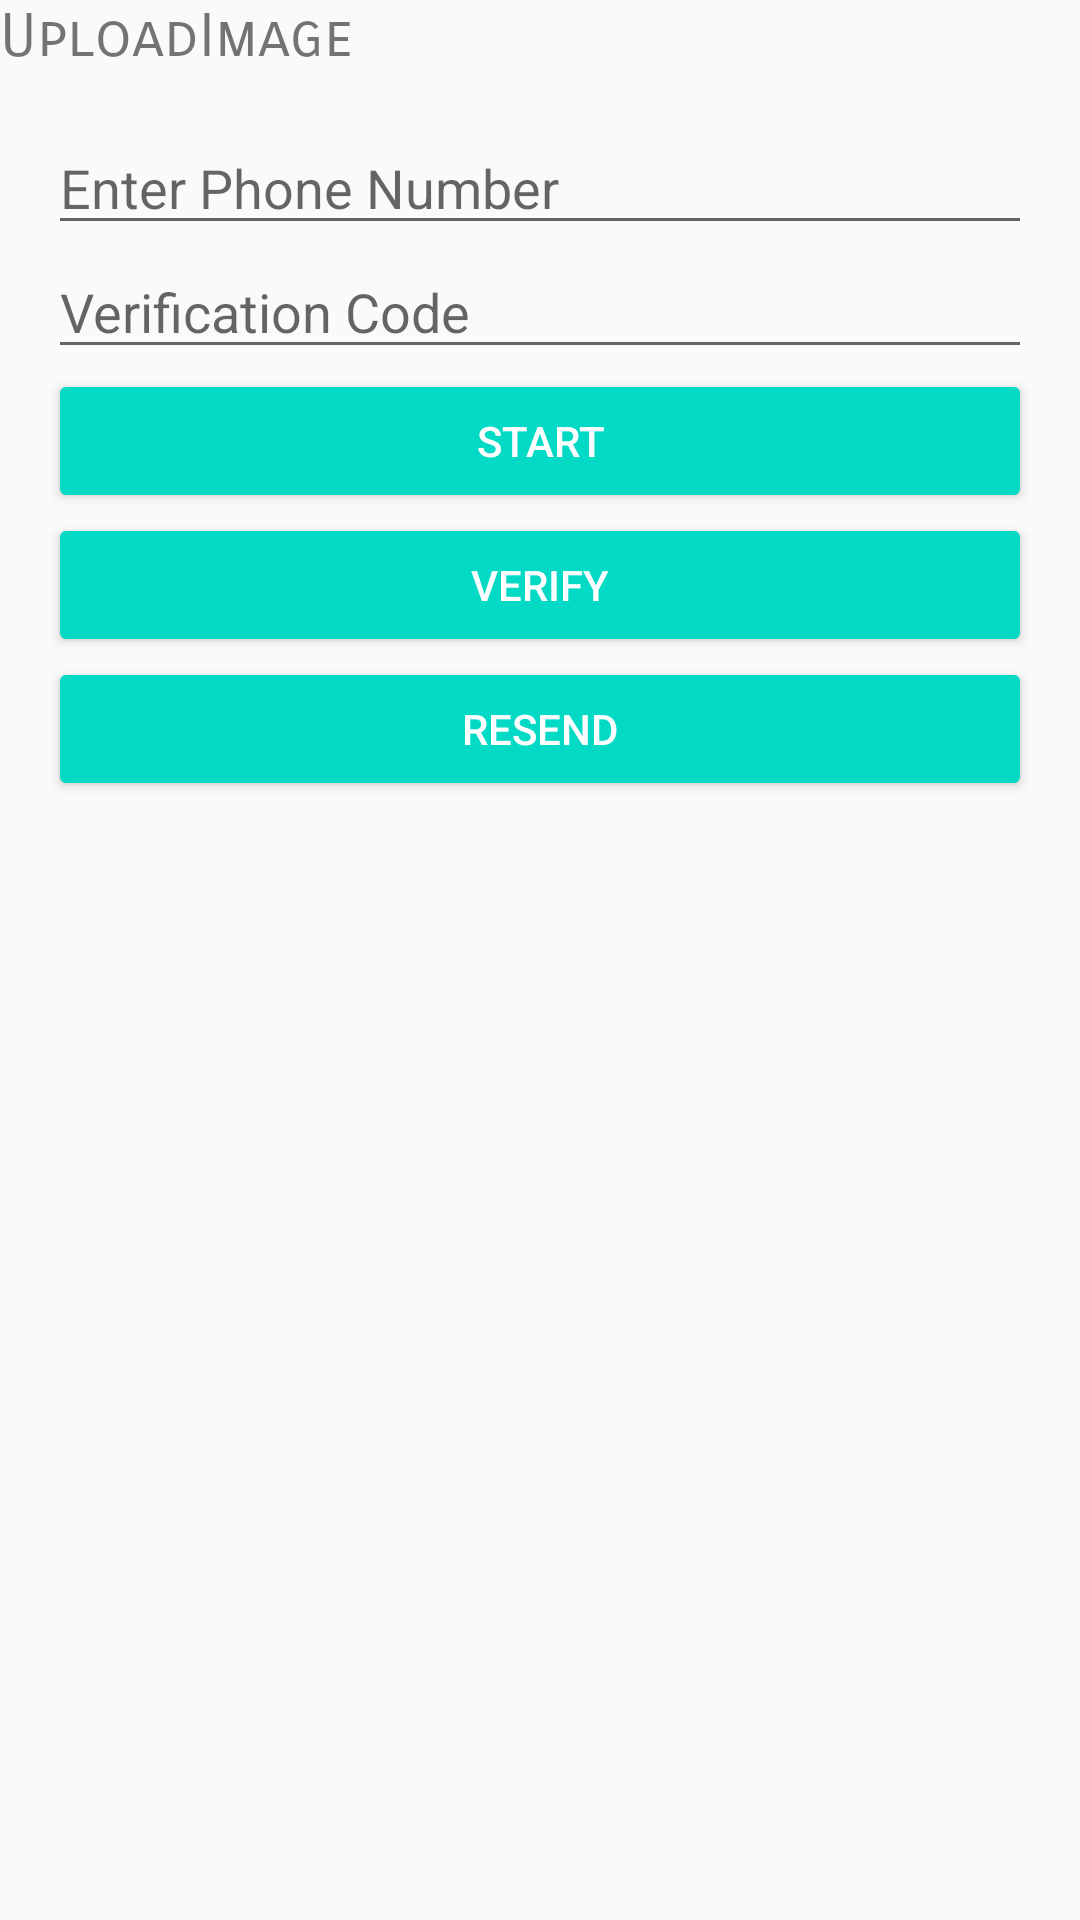

Here is an Android app screen rendered from its layout file. Give the layout XML and the strings, colors and styles it references.
<!-- AndroidManifest.xml: application theme AppTheme -->
<!-- res/layout/activity_phone_auth.xml -->
<?xml version="1.0" encoding="utf-8"?>
<LinearLayout xmlns:android="http://schemas.android.com/apk/res/android"
    xmlns:app="http://schemas.android.com/apk/res-auto"
    xmlns:tools="http://schemas.android.com/tools"
    android:layout_width="match_parent"
    android:layout_height="match_parent"
    android:orientation="vertical"
    tools:context="com.example.test.uploadimage.PhoneAuthActivity">

    <TextView
        android:id="@+id/title_text"
        android:layout_width="wrap_content"
        android:layout_height="wrap_content"
        android:layout_marginBottom="@dimen/title_bottom_margin"
        android:fontFamily="sans-serif-smallcaps"
        android:text="@string/app_name"
        android:textSize="20sp" />

    <LinearLayout
        android:id="@+id/phone_auth_fields"
        android:layout_width="fill_parent"
        android:layout_height="wrap_content"
        android:orientation="vertical"
        android:paddingLeft="16dp"
        android:paddingRight="16dp">

        <LinearLayout
            android:layout_width="match_parent"
            android:layout_height="wrap_content"
            android:orientation="vertical">

            <EditText
                android:id="@+id/field_phone_number"
                android:layout_width="match_parent"
                android:layout_height="wrap_content"
                android:hint="@string/hint_phone_number"
                android:inputType="phone" />

            <EditText
                android:id="@+id/field_verification_code"
                android:layout_width="match_parent"
                android:layout_height="wrap_content"
                android:hint="@string/hint_verification_code"
                android:inputType="number" />

        </LinearLayout>

        <LinearLayout
            android:layout_width="match_parent"
            android:layout_height="wrap_content"
            android:orientation="vertical"
            android:weightSum="3.0">

            <Button
                android:id="@+id/button_start_verification"
                android:layout_width="match_parent"
                android:layout_height="wrap_content"
                android:layout_weight="1.0"
                android:text="@string/start_phone_auth"
                android:theme="@style/ThemeOverlay.MyDarkButton" />

            <Button
                android:id="@+id/button_verify_phone"
                android:layout_width="match_parent"
                android:layout_height="wrap_content"
                android:layout_weight="1.0"
                android:text="@string/verify_phone_auth"
                android:theme="@style/ThemeOverlay.MyDarkButton" />

            <Button
                android:id="@+id/button_resend"
                android:layout_width="match_parent"
                android:layout_height="wrap_content"
                android:layout_weight="1.0"
                android:text="@string/resend_phone_auth"
                android:theme="@style/ThemeOverlay.MyDarkButton" />
        </LinearLayout>

    </LinearLayout>

</LinearLayout>
<!-- resources referenced by this layout -->
<resources>
  <dimen name="title_bottom_margin">16dp</dimen>
  <string name="app_name">UploadImage</string>
  <string name="hint_phone_number">Enter Phone Number</string>
  <string name="hint_verification_code">Verification Code</string>
  <string name="resend_phone_auth">Resend</string>
  <string name="start_phone_auth">Start</string>
  <string name="verify_phone_auth">Verify</string>
  <style name="ThemeOverlay.MyDarkButton" parent="ThemeOverlay.AppCompat.Dark">
              <item name="colorButtonNormal">@color/colorAccent</item>
              <item name="android:layout_marginRight">4dp</item>
              <item name="android:layout_marginLeft">4dp</item>
              <item name="android:textColor">@android:color/white</item>
          </style>
  <style name="AppTheme" parent="Theme.AppCompat.Light.DarkActionBar">
          
          <item name="colorPrimary">@color/colorPrimary</item>
          <item name="colorPrimaryDark">@color/colorPrimaryDark</item>
          <item name="colorAccent">@color/colorAccent</item>
      </style>
  <!-- not gathered from this repository: default colours our renderer supplied (Android Studio template values) -->
  <color name="colorPrimary">#FF6200EE</color>
  <color name="colorPrimaryDark">#FF3700B3</color>
  <color name="colorAccent">#FF03DAC5</color>
</resources>
